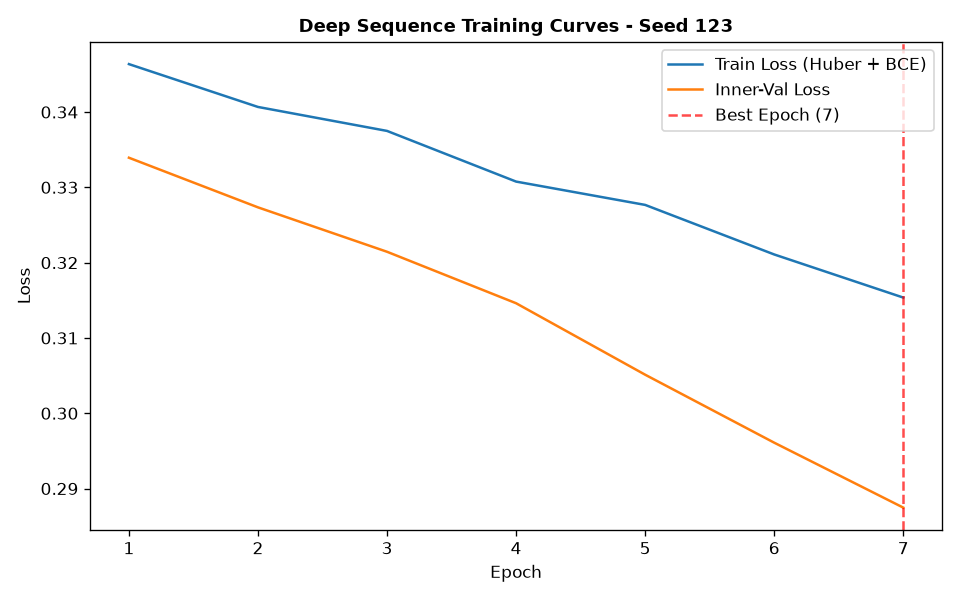

Values plotted in this chart, from the file beside it:
epoch, train_loss, train_ret_loss, train_dir_loss, val_loss, val_ret_loss, val_dir_loss, lr
1, 0.3464, 0.001469, 0.6898, 0.3339, 0.001174, 0.6655, 0.001
2, 0.3407, 0.000636, 0.6801, 0.3273, 0.0006334, 0.6534, 0.001
3, 0.3375, 0.0005293, 0.6739, 0.3214, 0.0004856, 0.6419, 0.001
4, 0.3308, 0.0005841, 0.6604, 0.3146, 0.0004757, 0.6283, 0.001
5, 0.3277, 0.0006647, 0.654, 0.3051, 0.0005569, 0.6091, 0.001
6, 0.3211, 0.0005737, 0.641, 0.2961, 0.0005271, 0.5911, 0.001
7, 0.3154, 0.0005338, 0.6297, 0.2875, 0.0005333, 0.5739, 0.001
